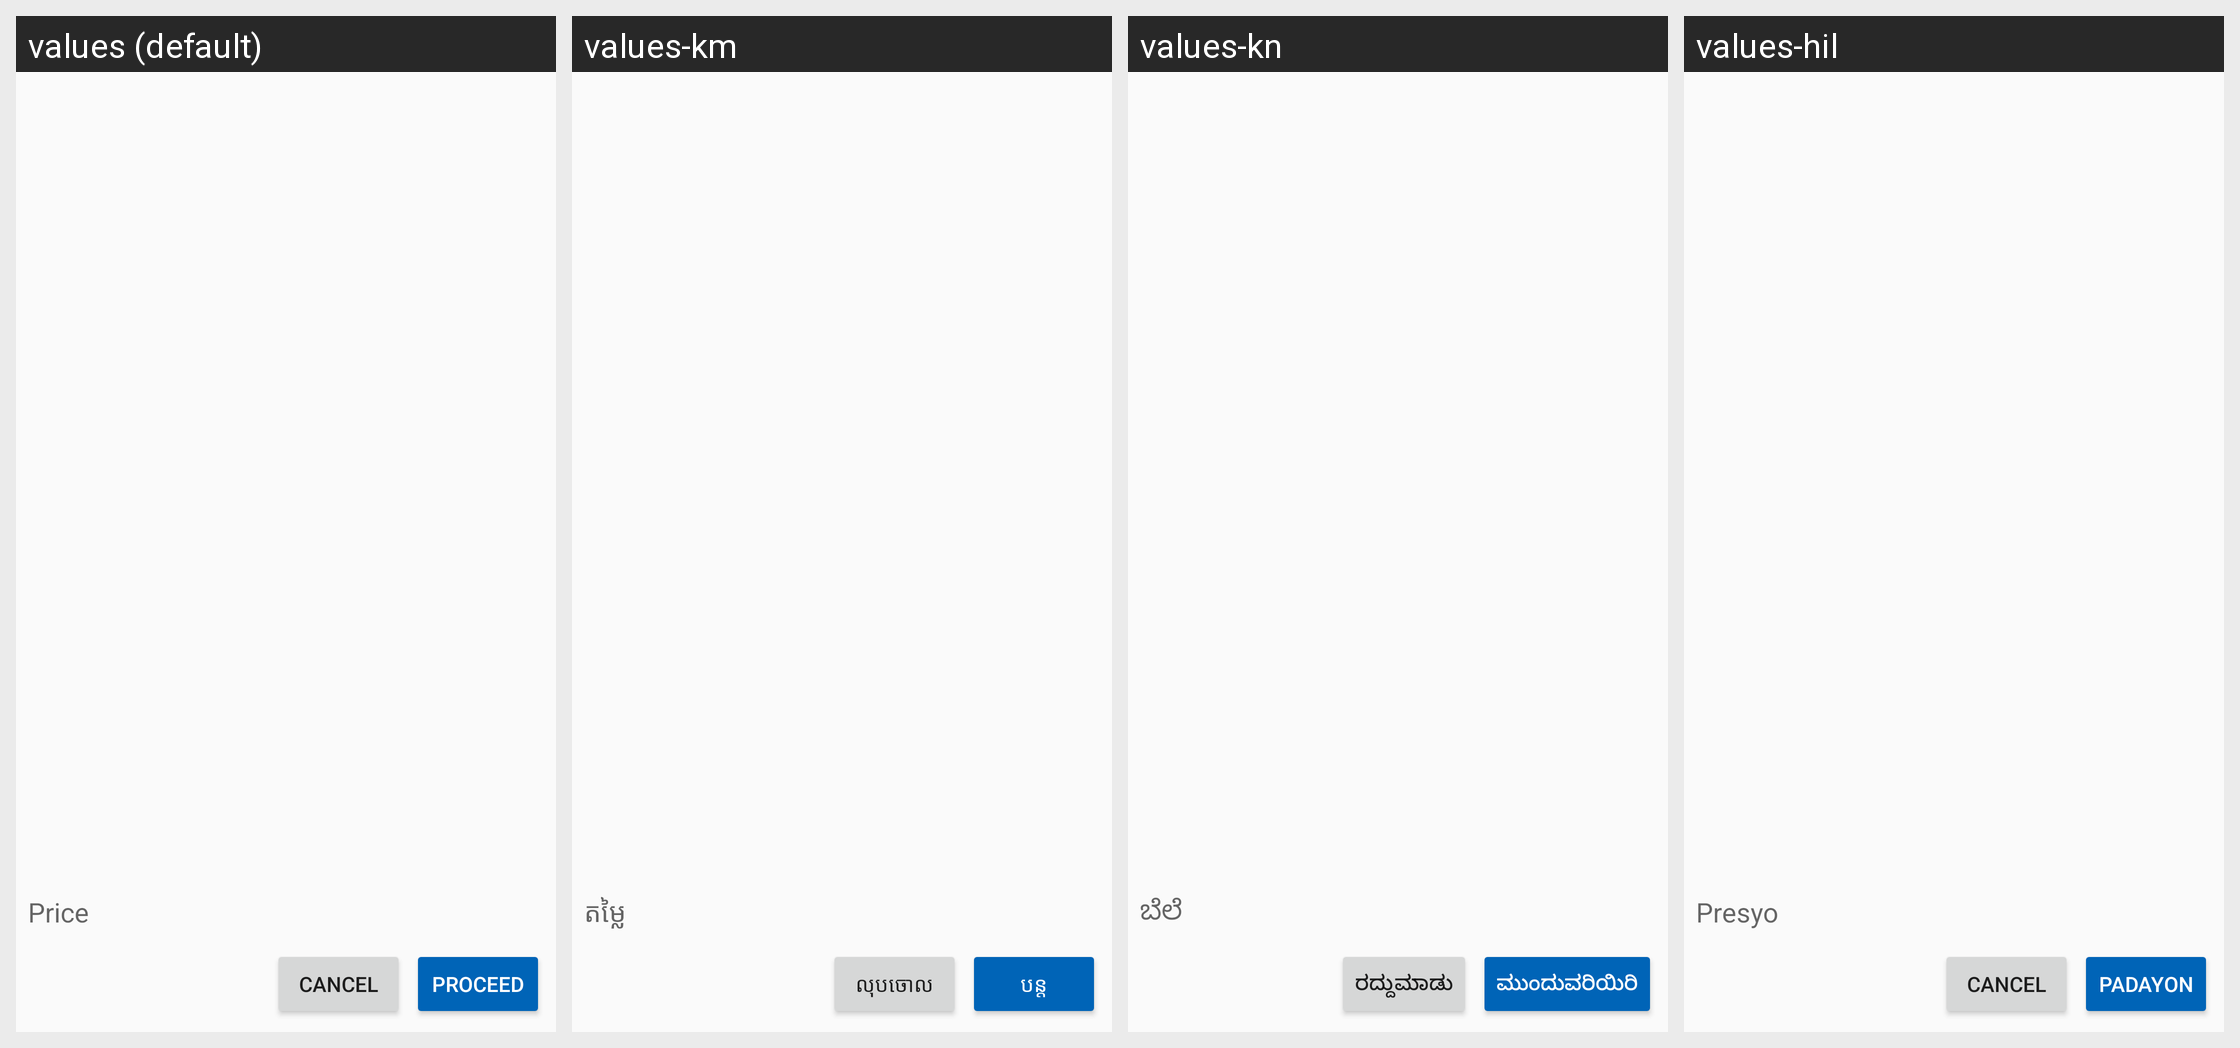

The Android screen above is rendered under several locales of the same app. Produce the string resources it draws, with the default and per-locale values.
Android screen res/layout/fragment_insurance_plan_detail.xml rendered under 4 locales, left to right: values (default), values-km, values-kn, values-hil. Device: Nexus 5 (rendered at 1080×1920; each locale shown at half size, 540×960, under a caption strip naming it); theme AppTheme.NoActionBar.
Strings drawn on this screen, with the default value and each locale's value (text and hints the layout hard-codes, and strings that could not be matched under every locale, appear in the picture but are not listed):

price
  values: Price
  values-km: តម្លៃ
  values-kn: ಬೆಲೆ
  values-hil: Presyo

cancel
  values: Cancel
  values-km: លុបចោល
  values-kn: ರದ್ದುಮಾಡು
  values-hil: Cancel

proceed
  values: Proceed
  values-km: បន្ត
  values-kn: ಮುಂದುವರಿಯಿರಿ
  values-hil: Padayon
